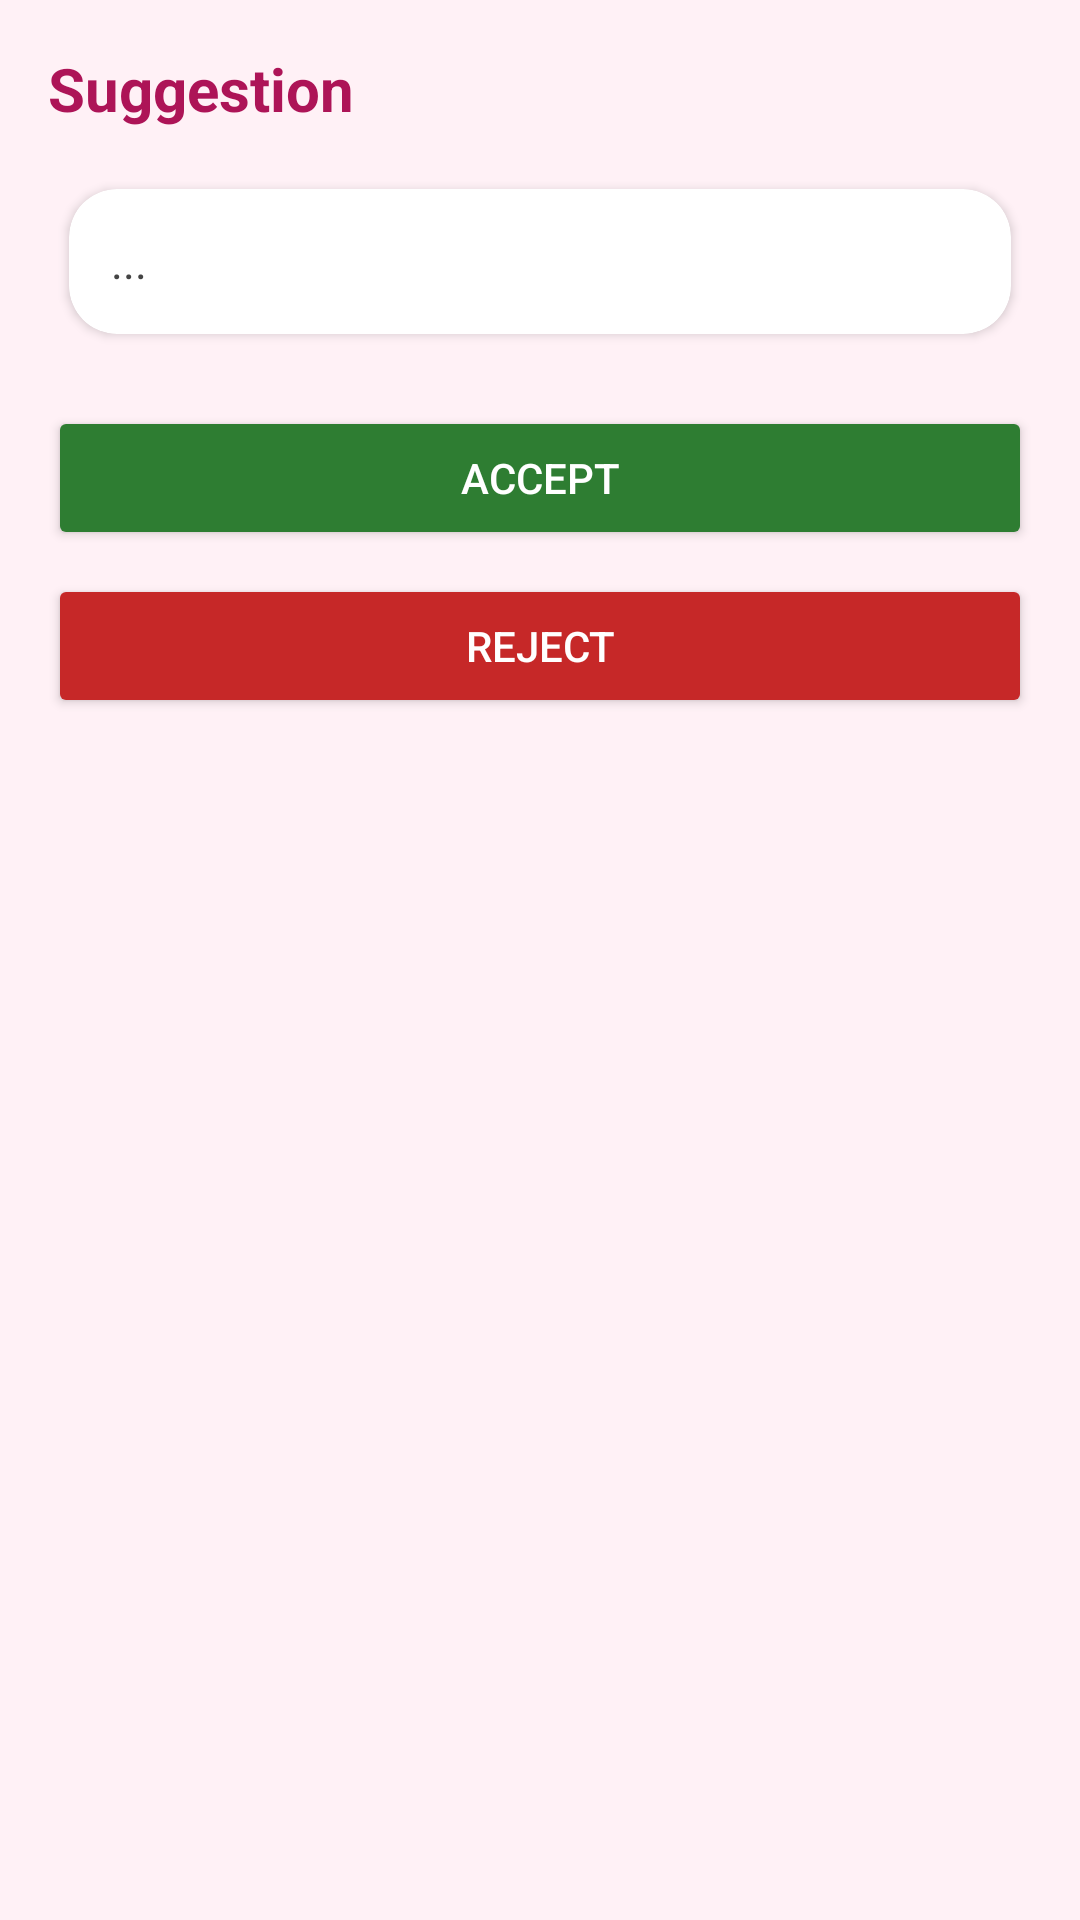

Write the Android layout XML for this screen, with the resource values it uses.
<!-- AndroidManifest.xml: application theme Theme.MyCloset -->
<!-- res/layout/fragment_suggestion_details.xml -->
<?xml version="1.0" encoding="utf-8"?>
<androidx.constraintlayout.widget.ConstraintLayout
    xmlns:android="http://schemas.android.com/apk/res/android"
    xmlns:app="http://schemas.android.com/apk/res-auto"
    android:layout_width="match_parent"
    android:layout_height="match_parent"
    android:padding="16dp"
    android:background="#FFF1F6">

    <TextView
        android:id="@+id/tvSugTitle"
        android:layout_width="0dp"
        android:layout_height="wrap_content"
        android:text="Suggestion"
        android:textStyle="bold"
        android:textSize="20sp"
        android:textColor="#AD1457"
        app:layout_constraintTop_toTopOf="parent"
        app:layout_constraintStart_toStartOf="parent"
        app:layout_constraintEnd_toEndOf="parent"/>

    <androidx.cardview.widget.CardView
        android:id="@+id/cardSugInfo"
        android:layout_width="0dp"
        android:layout_height="wrap_content"
        android:layout_marginTop="12dp"
        app:cardCornerRadius="16dp"
        app:cardElevation="2dp"
        app:cardUseCompatPadding="true"
        app:layout_constraintTop_toBottomOf="@id/tvSugTitle"
        app:layout_constraintStart_toStartOf="parent"
        app:layout_constraintEnd_toEndOf="parent">

        <TextView
            android:id="@+id/tvSugSub"
            android:layout_width="match_parent"
            android:layout_height="wrap_content"
            android:text="..."
            android:textColor="#444444"
            android:textSize="15sp"
            android:padding="14dp" />
    </androidx.cardview.widget.CardView>

    <Button
        android:id="@+id/btnSugAccept"
        android:layout_width="0dp"
        android:layout_height="wrap_content"
        android:text="Accept"
        android:textColor="#FFFFFF"
        android:backgroundTint="#2E7D32"
        android:layout_marginTop="16dp"
        app:layout_constraintTop_toBottomOf="@id/cardSugInfo"
        app:layout_constraintStart_toStartOf="parent"
        app:layout_constraintEnd_toEndOf="parent"/>

    <Button
        android:id="@+id/btnSugReject"
        android:layout_width="0dp"
        android:layout_height="wrap_content"
        android:text="Reject"
        android:textColor="#FFFFFF"
        android:backgroundTint="#C62828"
        android:layout_marginTop="8dp"
        app:layout_constraintTop_toBottomOf="@id/btnSugAccept"
        app:layout_constraintStart_toStartOf="parent"
        app:layout_constraintEnd_toEndOf="parent"/>

    <ProgressBar
        android:id="@+id/progressSugDetails"
        android:layout_width="wrap_content"
        android:layout_height="wrap_content"
        android:visibility="gone"
        android:layout_marginTop="12dp"
        app:layout_constraintTop_toBottomOf="@id/btnSugReject"
        app:layout_constraintStart_toStartOf="parent"
        app:layout_constraintEnd_toEndOf="parent"/>

</androidx.constraintlayout.widget.ConstraintLayout>
<!-- resources referenced by this layout -->
<resources>
  <style name="Theme.MyCloset" parent="Theme.Material3.Light.NoActionBar">
  
          
          <item name="colorPrimary">@color/pink_dark</item>
          <item name="colorOnPrimary">@color/pink_on_primary</item>
          <item name="colorPrimaryContainer">@color/pink_light</item>
          <item name="colorOnPrimaryContainer">@color/pink_on_surface</item>
  
          
          <item name="colorSecondary">@color/pink_primary</item>
          <item name="colorOnSecondary">@color/pink_on_primary</item>
          <item name="colorSecondaryContainer">@color/pink_surface_variant</item>
          <item name="colorOnSecondaryContainer">@color/pink_on_surface</item>
  
          
          <item name="colorSurface">@color/pink_surface</item>
          <item name="colorOnSurface">@color/pink_on_surface</item>
          <item name="colorSurfaceVariant">@color/pink_surface_variant</item>
          <item name="colorOnSurfaceVariant">@color/pink_on_surface_variant</item>
  
          <item name="colorOutline">@color/pink_outline</item>
          <item name="colorOutlineVariant">@color/pink_outline_variant</item>
  
          
          <item name="colorError">@color/md_error</item>
          <item name="colorOnError">@color/md_onError</item>
  
          
          <item name="materialButtonStyle">@style/Widget.MyCloset.Button</item>
  
          
          <item name="materialAlertDialogTheme">@style/ThemeOverlay.MyCloset.MaterialAlertDialog</item>
  
          
          <item name="android:statusBarColor">@android:color/transparent</item>
          <item name="android:navigationBarColor">@android:color/transparent</item>
          <item name="android:windowLightStatusBar" tools:targetApi="m">true</item>
  
      </style>
  <color name="pink_dark">#EC407A</color>
  <color name="pink_on_primary">#FFFFFF</color>
  <color name="pink_light">#FCE4EC</color>
  <color name="pink_on_surface">#4A0D2A</color>
  <color name="pink_primary">#F48FB1</color>
  <color name="pink_surface_variant">#FCE4EC</color>
  <color name="pink_surface">#FFF1F6</color>
  <color name="pink_on_surface_variant">#7A2E52</color>
  <color name="pink_outline">#F3A7C1</color>
  <color name="pink_outline_variant">#F3A7C1</color>
  <color name="md_error">#F87171</color>
  <color name="md_onError">#1F0A0A</color>
  <style name="Widget.MyCloset.Button" parent="Widget.Material3.Button">
          <item name="cornerRadius">16dp</item>
          <item name="android:minHeight">48dp</item>
          <item name="android:textAllCaps">false</item>
      </style>
  <style name="ThemeOverlay.MyCloset.MaterialAlertDialog" parent="ThemeOverlay.Material3.MaterialAlertDialog" />
</resources>
